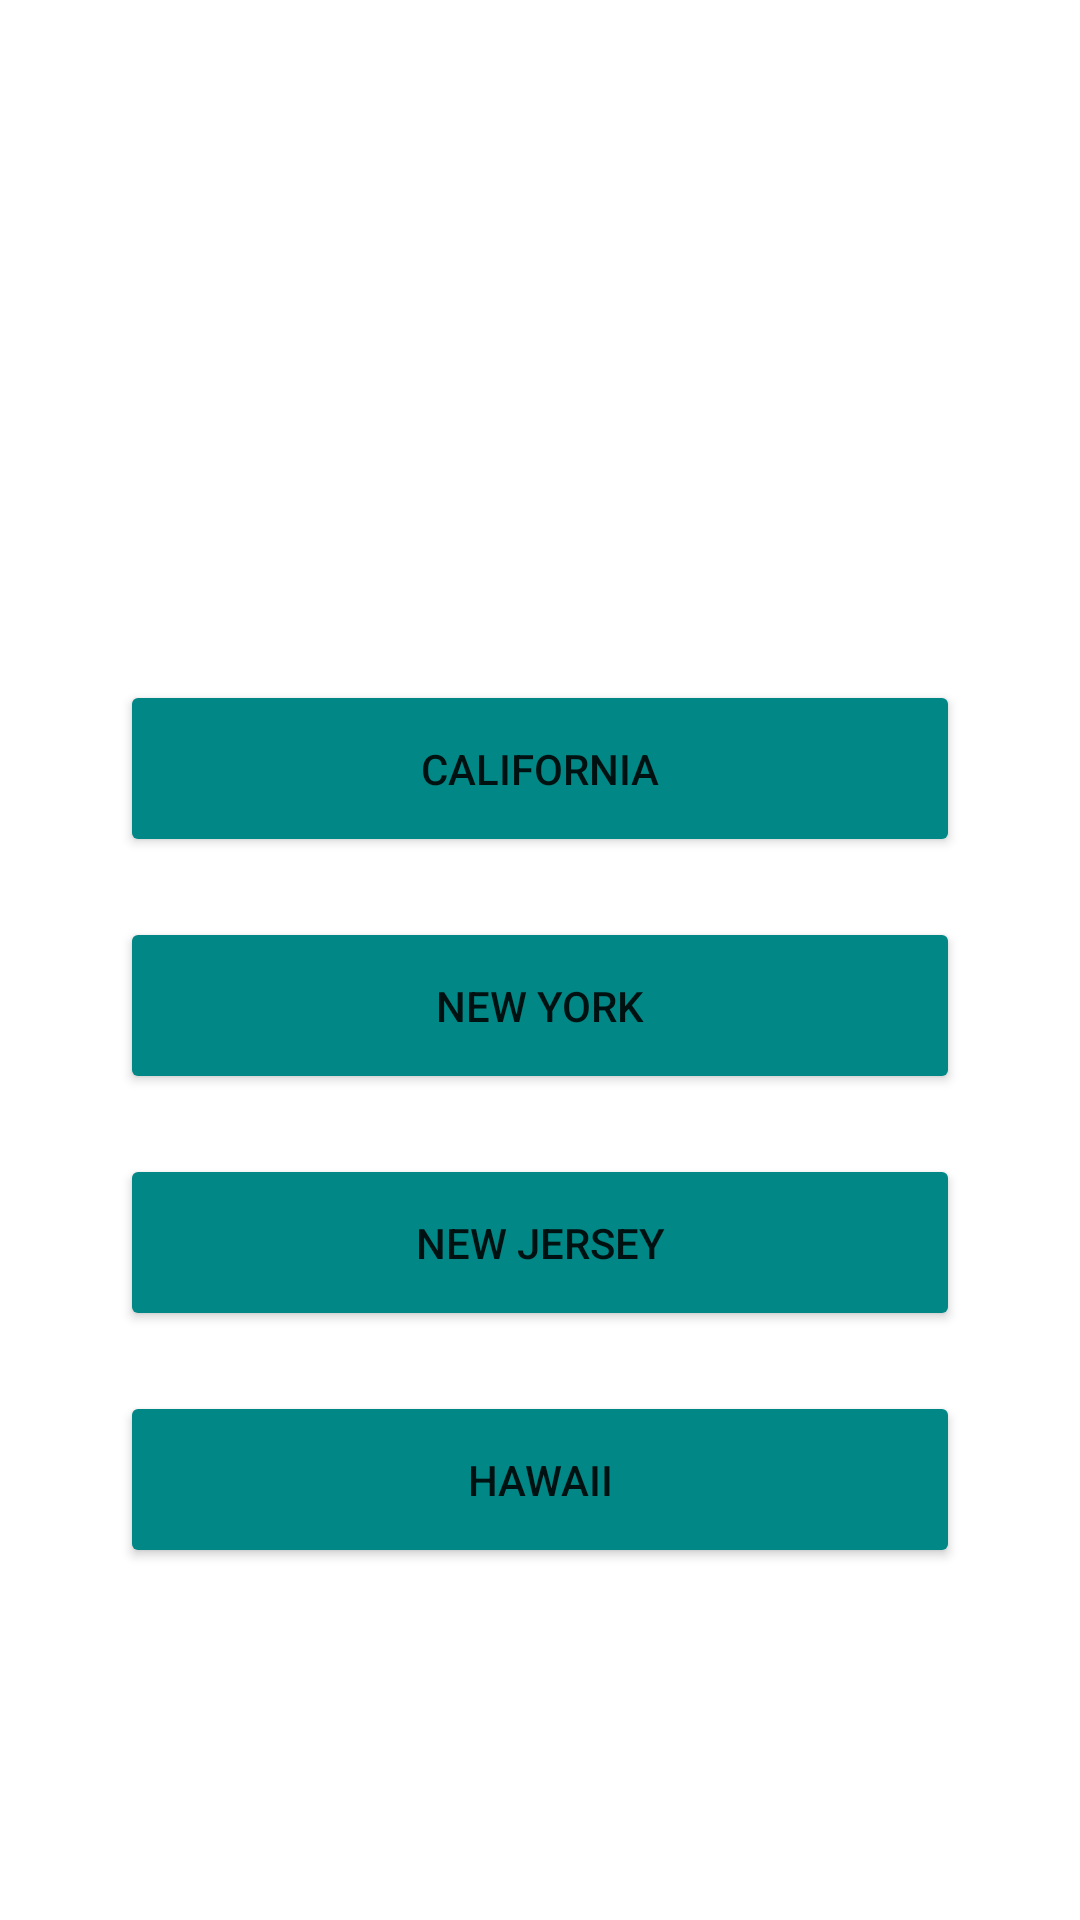

Android layout source for this screen:
<!-- AndroidManifest.xml: application theme Theme.Login_sample -->
<!-- res/layout/activity_question1.xml -->
<?xml version="1.0" encoding="utf-8"?>
<androidx.constraintlayout.widget.ConstraintLayout xmlns:android="http://schemas.android.com/apk/res/android"
    xmlns:app="http://schemas.android.com/apk/res-auto"
    xmlns:tools="http://schemas.android.com/tools"
    android:layout_width="match_parent"
    android:layout_height="match_parent"
    tools:context=".Question1"
    android:background="@drawable/ic_main_background">


    <LinearLayout
        android:layout_width="match_parent"
        android:layout_height="match_parent"
        android:orientation="vertical"
        tools:layout_editor_absoluteX="330dp"
        tools:layout_editor_absoluteY="328dp">

        <TextView
            android:id="@+id/textView12"
            android:layout_width="wrap_content"
            android:layout_height="wrap_content"
            android:text="Your current cash: $0"
            android:layout_gravity="center"
            android:textColor="@color/white"
            android:textSize="20dp"
            android:textStyle="bold"
            app:layout_constraintEnd_toEndOf="parent"
            app:layout_constraintStart_toStartOf="parent"
            app:layout_constraintTop_toTopOf="parent"
            android:padding="20dp"/>

    <View
        android:layout_width="match_parent"
        android:layout_height="2dp"
        android:background="@color/white"
        android:layout_marginBottom="10dp"
        android:layout_marginLeft="20dp"
        android:layout_marginRight="20dp" />

        <TextView
            android:id="@+id/textView10"
            android:layout_width="wrap_content"
            android:layout_height="wrap_content"
            android:text="Question 1:"
            android:layout_gravity="center"
            android:textColor="@color/white"
            android:textSize="20dp"
            android:textStyle="bold"
            app:layout_constraintEnd_toEndOf="parent"
            app:layout_constraintStart_toStartOf="parent"
            app:layout_constraintTop_toTopOf="parent"
            android:padding="10dp"/>

    <TextView
        android:id="@+id/textView11"
        android:layout_width="wrap_content"
        android:layout_height="wrap_content"
        android:text="In what state is Montclair State University located?"
        android:layout_gravity="center"
        android:textAlignment="center"
        android:textColor="@color/white"
        android:textSize="24dp"
        android:textStyle="bold"
        app:layout_constraintEnd_toEndOf="parent"
        app:layout_constraintStart_toStartOf="parent"
        app:layout_constraintTop_toTopOf="parent"
        android:paddingTop="10dp"
        android:paddingBottom="10dp"
        android:paddingLeft="20dp"
        android:paddingRight="20dp"/>

        <Button
            android:id="@+id/responseBtn1"
            android:layout_width="match_parent"
            android:layout_height="wrap_content"
            android:text="California"
            android:padding="20dp"
            android:layout_marginLeft="40dp"
            android:layout_marginRight="40dp"
            android:layout_marginTop="20dp"
            android:backgroundTint="@color/teal_700"/>
        <Button
            android:id="@+id/responseBtn2"
            android:layout_width="match_parent"
            android:layout_height="wrap_content"
            android:text="New York"
            android:padding="20dp"
            android:layout_marginLeft="40dp"
            android:layout_marginRight="40dp"
            android:layout_marginTop="20dp"
            android:backgroundTint="@color/teal_700"/>
        <Button
            android:id="@+id/responseBtn3"
            android:layout_width="match_parent"
            android:layout_height="wrap_content"
            android:text="New JErsey"
            android:padding="20dp"
            android:layout_marginLeft="40dp"
            android:layout_marginRight="40dp"
            android:layout_marginTop="20dp"
            android:backgroundTint="@color/teal_700"/>
        <Button
            android:id="@+id/responseBtn4"
            android:layout_width="match_parent"
            android:layout_height="wrap_content"
            android:text="Hawaii"
            android:padding="20dp"
            android:layout_marginLeft="40dp"
            android:layout_marginRight="40dp"
            android:layout_marginTop="20dp"
            android:backgroundTint="@color/teal_700"/>



    </LinearLayout>

</androidx.constraintlayout.widget.ConstraintLayout>
<!-- resources referenced by this layout -->
<resources>
  <style name="Theme.Login_sample" parent="Theme.MaterialComponents.DayNight.DarkActionBar">
          
          <item name="colorPrimary">@color/purple_500</item>
          <item name="colorPrimaryVariant">@color/purple_700</item>
          <item name="colorOnPrimary">@color/white</item>
          
          <item name="colorSecondary">@color/teal_200</item>
          <item name="colorSecondaryVariant">@color/teal_700</item>
          <item name="colorOnSecondary">@color/black</item>
          
          <item name="android:statusBarColor" tools:targetApi="l">?attr/colorPrimaryVariant</item>
          
      </style>
  <!-- not gathered from this repository: default colours our renderer supplied (Android Studio template values) -->
  <color name="purple_500">#FF6200EE</color>
  <color name="purple_700">#FF3700B3</color>
  <color name="teal_200">#FF03DAC5</color>
  <color name="teal_700">#FF018786</color>
  <color name="black">#FF000000</color>
  <color name="white">#FFFFFFFF</color>
</resources>
